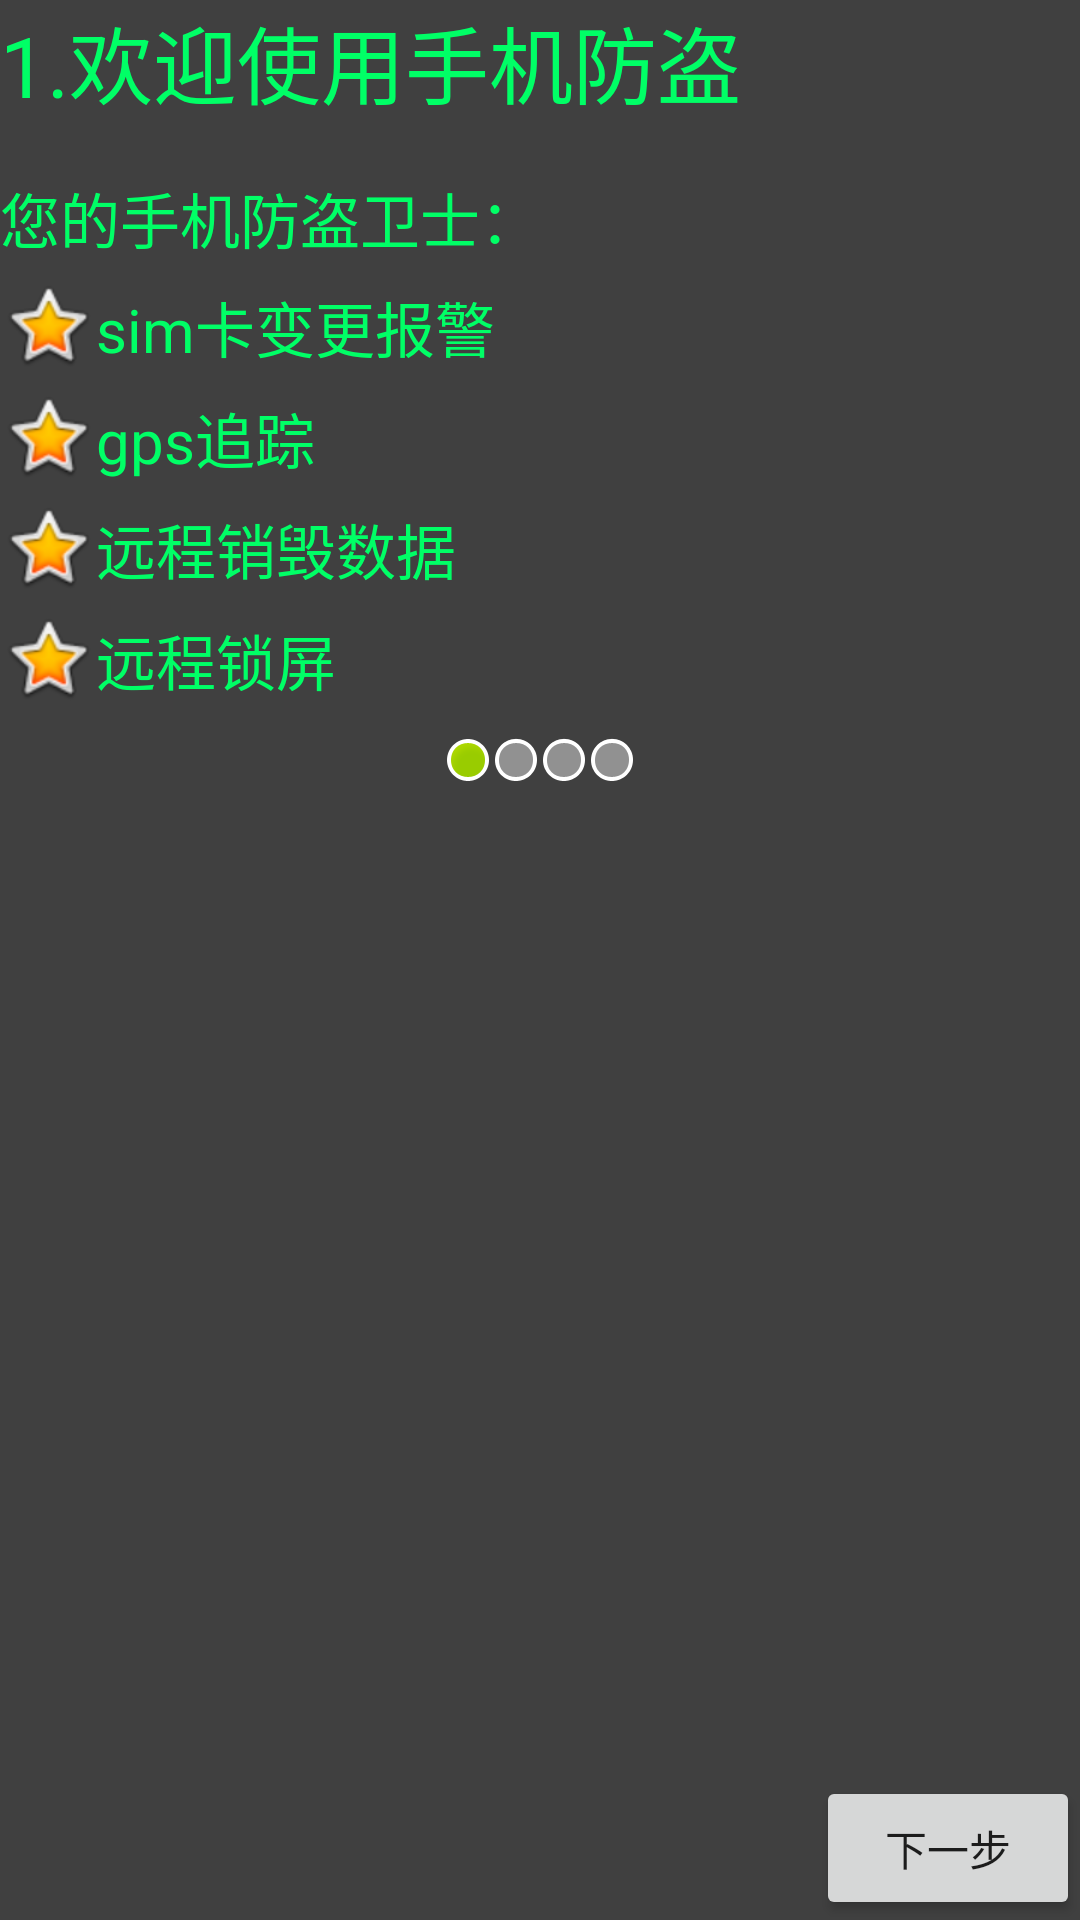

Here is an Android app screen rendered from its layout file. Give the layout XML and the strings, colors and styles it references.
<!-- AndroidManifest.xml: application theme AppTheme -->
<!-- res/layout/setupwizard1.xml -->
<?xml version="1.0" encoding="utf-8"?>
<LinearLayout xmlns:android="http://schemas.android.com/apk/res/android"
    android:layout_width="match_parent"
    android:layout_height="match_parent"
    android:background="@color/backGroundColor"
    android:orientation="vertical">


    <TextView
        style="@style/text_title_style"
        android:text="@string/wizard1_title" />

    <ImageView style="@style/devide_line_style" />


    <TextView
        android:layout_marginTop="8dp"
        style="@style/text_content_style"
        android:text="@string/wizard1_content_include"/>

    <LinearLayout
        android:layout_width="fill_parent"
        android:layout_height="wrap_content"
        android:layout_marginTop="5dip"
        android:orientation="horizontal" >

        <ImageView style="@style/image_star_style" />

        <TextView
            style="@style/text_content_style"
            android:paddingTop="2dip"
            android:text="@string/wizard1_content_sim" />
    </LinearLayout>

    <LinearLayout
        android:layout_width="fill_parent"
        android:layout_height="wrap_content"
        android:layout_marginTop="5dip"
        android:orientation="horizontal" >

        <ImageView style="@style/image_star_style" />

        <TextView
            style="@style/text_content_style"
            android:paddingTop="2dip"
            android:text="@string/wizard1_content_gps" />
    </LinearLayout>

    <LinearLayout
        android:layout_width="fill_parent"
        android:layout_height="wrap_content"
        android:layout_marginTop="5dip"
        android:orientation="horizontal" >

        <ImageView style="@style/image_star_style" />

        <TextView
            style="@style/text_content_style"
            android:paddingTop="2dip"
            android:text="@string/wizard1_content_teldeletedata" />
    </LinearLayout>

    <LinearLayout
        android:layout_width="fill_parent"
        android:layout_height="wrap_content"
        android:layout_marginTop="5dip"
        android:orientation="horizontal" >

        <ImageView style="@style/image_star_style" />

        <TextView
            style="@style/text_content_style"
            android:paddingTop="2dip"
            android:text="@string/wizard1_content_tellock" />
    </LinearLayout>

    <LinearLayout
        android:layout_width="fill_parent"
        android:layout_height="wrap_content"
        android:layout_marginTop="10dip"
        android:gravity="center_horizontal"
        android:orientation="horizontal" >

        <ImageView style="@style/image_status_on_style" />

        <ImageView style="@style/image_status_off_style" />

        <ImageView style="@style/image_status_off_style" />

        <ImageView style="@style/image_status_off_style" />
    </LinearLayout>

    <RelativeLayout
        android:layout_width="fill_parent"
        android:layout_height="fill_parent" >

        <LinearLayout
            android:layout_marginTop="10dip"
            android:layout_width="fill_parent"
            android:layout_height="wrap_content"
            android:gravity="center_horizontal|center_vertical"
            android:orientation="vertical" >

            <ImageView
                android:layout_width="wrap_content"
                android:layout_height="wrap_content"
                android:src="@drawable/setup1" />
        </LinearLayout>

        <Button
            android:layout_width="wrap_content"
            android:id="@+id/bt_next"
            android:layout_height="wrap_content"
            android:layout_alignParentBottom="true"
            android:layout_alignParentRight="true"
            android:drawableRight="@drawable/next"
            android:text="下一步" />
    </RelativeLayout>
</LinearLayout>
<!-- resources referenced by this layout -->
<resources>
  <color name="backGroundColor">#ff404040</color>
  <string name="wizard1_content_gps">gps追踪</string>
  <string name="wizard1_content_include">您的手机防盗卫士：</string>
  <string name="wizard1_content_sim">sim卡变更报警</string>
  <string name="wizard1_content_teldeletedata">远程销毁数据</string>
  <string name="wizard1_content_tellock">远程锁屏</string>
  <string name="wizard1_title">1.欢迎使用手机防盗</string>
  <style name="devide_line_style">
          <item name="android:layout_marginTop">8dip</item>
          <item name="android:layout_width">fill_parent</item>
          <item name="android:layout_height">1dip</item>
          <item name="android:background">@drawable/devide_line</item>
      </style>
  <style name="image_star_style">
          <item name="android:layout_width">wrap_content</item>
          <item name="android:layout_height">wrap_content</item>
          <item name="android:src">@android:drawable/btn_star_big_on</item>
      </style>
  <style name="image_status_off_style">
          <item name="android:layout_width">wrap_content</item>
          <item name="android:layout_height">wrap_content</item>
          <item name="android:src">@android:drawable/presence_invisible</item>
      </style>
  <style name="image_status_on_style">
          <item name="android:layout_width">wrap_content</item>
          <item name="android:layout_height">wrap_content</item>
          <item name="android:src">@android:drawable/presence_online</item>
      </style>
  <style name="text_content_style">
          <item name="android:layout_width">fill_parent</item>
          <item name="android:layout_height">wrap_content</item>
          <item name="android:textSize">20sp</item>
          <item name="android:textColor">#ff00ff66</item>
      </style>
  <style name="text_title_style">
          <item name="android:layout_width">fill_parent</item>
          <item name="android:layout_height">wrap_content</item>
          <item name="android:textSize">28sp</item>
          <item name="android:textColor">#ff00ff66</item>
      </style>
  <style name="AppTheme" parent="Theme.AppCompat.Light.DarkActionBar">
          
      </style>
</resources>
